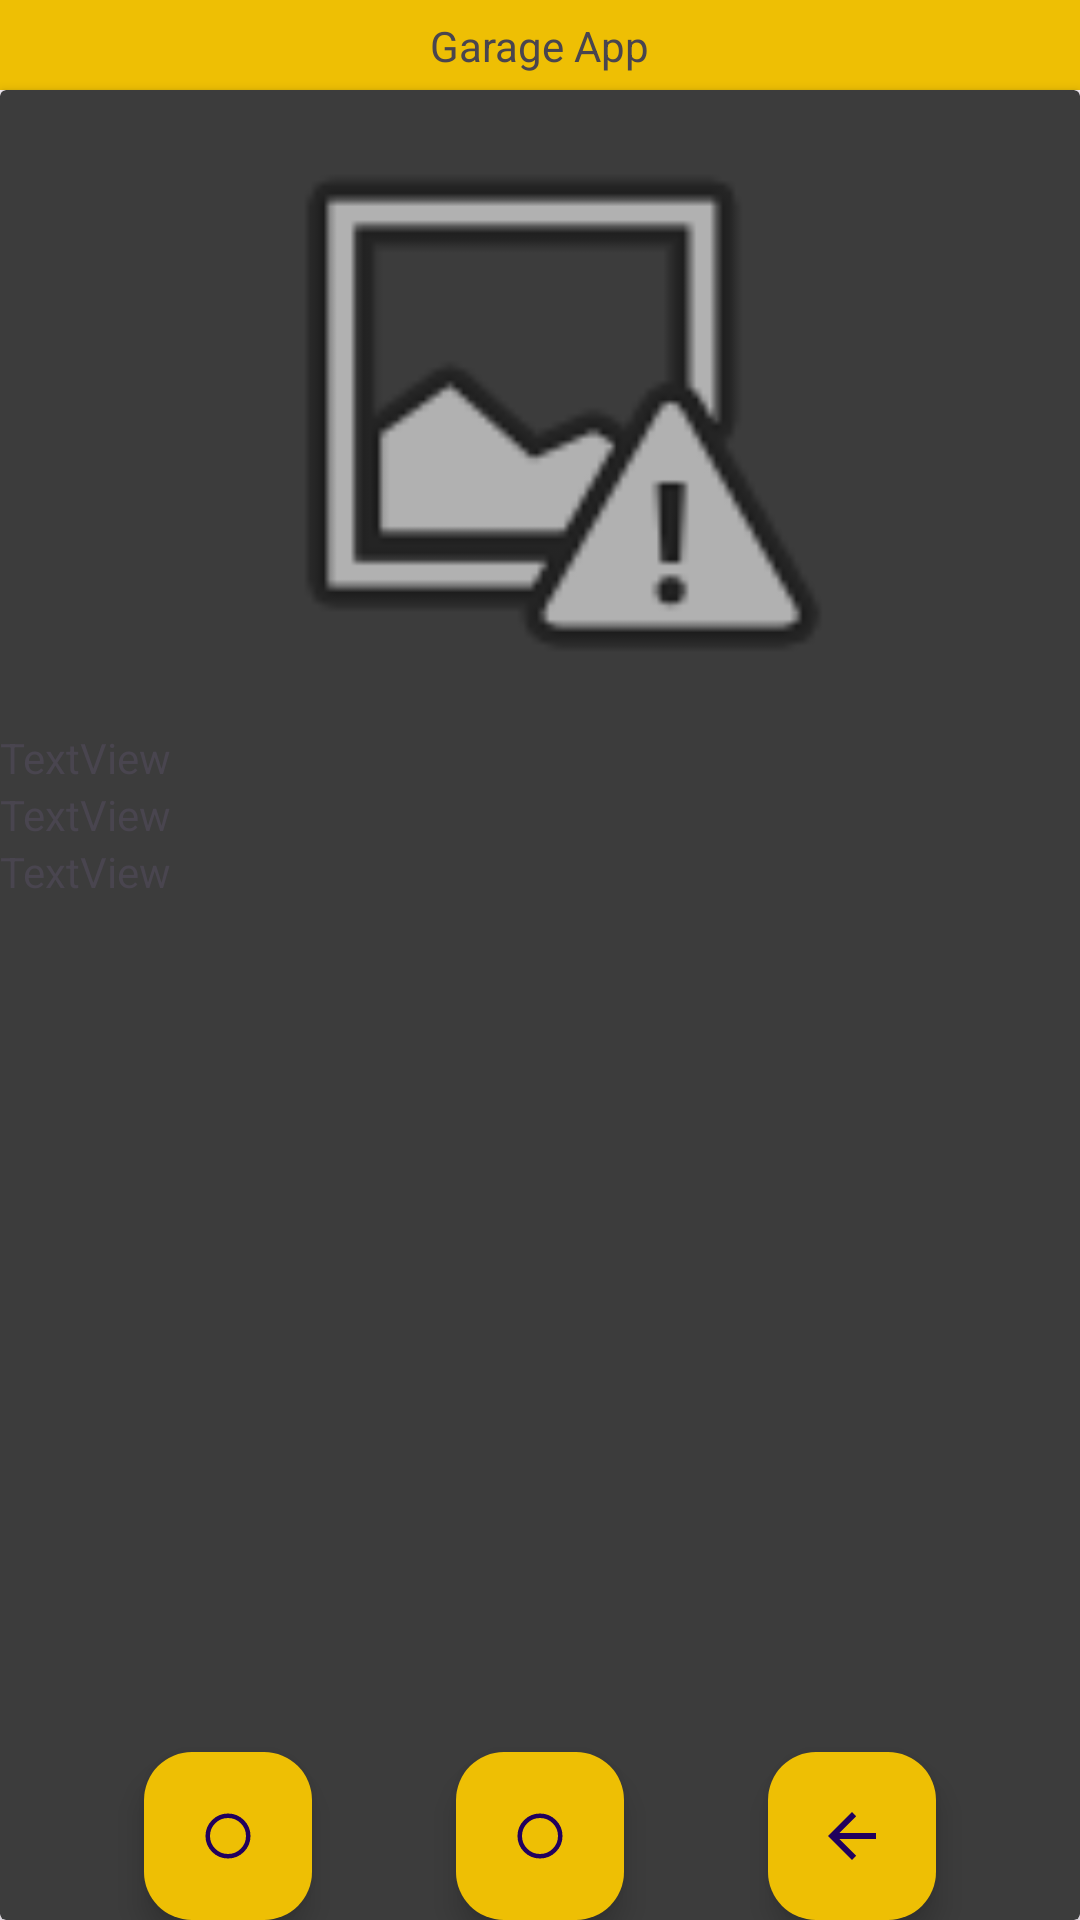

This screen was rendered from an Android layout file. Write that file and the resources it references.
<!-- AndroidManifest.xml: application theme Theme.SOFT7035Project1 -->
<!-- res/layout/activity_listing_details.xml -->
<?xml version="1.0" encoding="utf-8"?>
<androidx.constraintlayout.widget.ConstraintLayout xmlns:android="http://schemas.android.com/apk/res/android"
    xmlns:app="http://schemas.android.com/apk/res-auto"
    xmlns:tools="http://schemas.android.com/tools"
    android:layout_width="match_parent"
    android:layout_height="match_parent"
    tools:context=".Activity_Listing_Details">

    <com.google.android.material.floatingactionbutton.FloatingActionButton
        android:id="@+id/fabWebsiteCardView"
        android:layout_width="wrap_content"
        android:layout_height="wrap_content"
        android:clickable="true"
        android:contentDescription="To Website Button"
        android:src="?android:attr/listChoiceIndicatorSingle"
        app:backgroundTint="@color/primary"
        app:layout_constraintBottom_toBottomOf="parent"
        app:layout_constraintEnd_toStartOf="@id/fabHomeCardView"
        app:layout_constraintStart_toStartOf="parent"/>

    <com.google.android.material.floatingactionbutton.FloatingActionButton
        android:id="@+id/fabHomeCardView"
        android:layout_width="wrap_content"
        android:layout_height="wrap_content"
        android:layout_weight="1"
        android:clickable="true"
        android:contentDescription="Home Button"
        android:src="?android:attr/listChoiceIndicatorSingle"
        app:backgroundTint="@color/primary"
        app:layout_constraintBottom_toBottomOf="parent"
        app:layout_constraintStart_toEndOf="@id/fabWebsiteCardView"
        app:layout_constraintEnd_toStartOf="@id/fabBackCardView"/>

    <com.google.android.material.floatingactionbutton.FloatingActionButton
        android:id="@+id/fabBackCardView"
        android:layout_width="wrap_content"
        android:layout_height="wrap_content"
        android:layout_weight="1"
        android:clickable="true"
        android:contentDescription="Back Button"
        android:src="?attr/homeAsUpIndicator"
        app:backgroundTint="@color/primary"
        app:layout_constraintBottom_toBottomOf="parent"
        app:layout_constraintStart_toEndOf="@id/fabHomeCardView"
        app:layout_constraintEnd_toEndOf="parent"/>

    <View
        android:id="@+id/rectangle_at_the_top2"
        android:layout_width="match_parent"
        android:layout_height="30dp"
        android:layout_alignParentTop="true"
        android:background="@color/primary"
        android:visibility="visible"
        app:layout_constraintStart_toStartOf="parent"
        app:layout_constraintTop_toTopOf="parent" />

    <TextView
        android:id="@+id/textView3"
        android:layout_width="wrap_content"
        android:layout_height="wrap_content"
        android:text="Garage App"
        app:layout_constraintBottom_toBottomOf="@+id/rectangle_at_the_top2"
        app:layout_constraintEnd_toEndOf="parent"
        app:layout_constraintStart_toStartOf="@+id/rectangle_at_the_top2"
        app:layout_constraintTop_toTopOf="@+id/rectangle_at_the_top2" />

    <androidx.cardview.widget.CardView
        android:id="@+id/cardview"
        android:layout_width="match_parent"
        android:layout_height="0dp"
        android:backgroundTint="@color/shade"
        app:layout_constraintBottom_toBottomOf="parent"
        app:layout_constraintStart_toStartOf="parent"
        app:layout_constraintTop_toBottomOf="@+id/rectangle_at_the_top2">

        <androidx.constraintlayout.widget.ConstraintLayout
            android:layout_width="match_parent"
            android:layout_height="match_parent">

            <LinearLayout
                android:id="@+id/linearLayout_cardContent"
                android:layout_width="match_parent"
                android:layout_height="0dp"
                android:orientation="vertical"
                app:layout_constraintTop_toTopOf="parent">

                <ImageView
                    android:id="@+id/imageViewCard"
                    android:layout_width="match_parent"
                    android:layout_height="213dp"
                    android:src="@android:drawable/ic_menu_report_image" />

                <TextView
                    android:id="@+id/textviewCardModel"
                    android:layout_width="match_parent"
                    android:layout_height="wrap_content"
                    android:text="TextView" />

                <TextView
                    android:id="@+id/textviewCardPrice"
                    android:layout_width="match_parent"
                    android:layout_height="wrap_content"
                    android:text="TextView" />

                <TextView
                    android:id="@+id/textviewCardYear"
                    android:layout_width="match_parent"
                    android:layout_height="wrap_content"
                    android:text="TextView" />

            </LinearLayout>

        </androidx.constraintlayout.widget.ConstraintLayout>

    </androidx.cardview.widget.CardView>


</androidx.constraintlayout.widget.ConstraintLayout>
<!-- resources referenced by this layout -->
<resources>
  <color name="primary">#eebf04</color>
  <color name="shade">#3c3c3c</color>
  <style name="Theme.SOFT7035Project1" parent="Base.Theme.SOFT7035Project1" />
  <style name="Base.Theme.SOFT7035Project1" parent="Theme.Material3.DayNight.NoActionBar">
          
          
      </style>
</resources>
